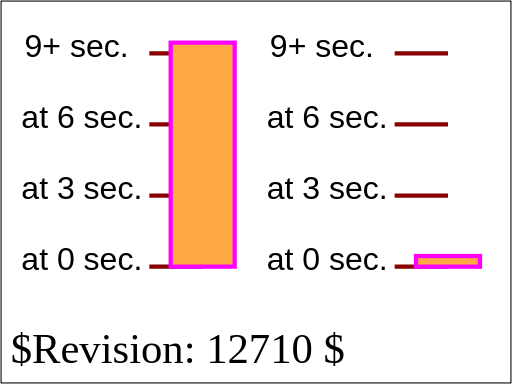
t = 0.00 s
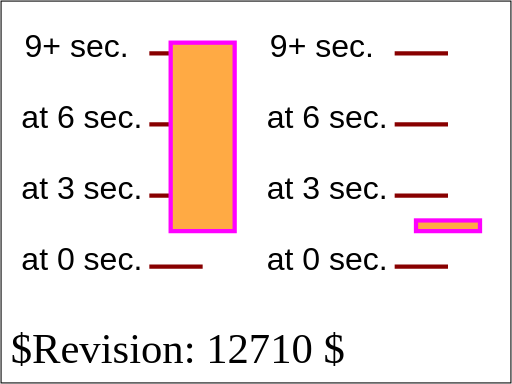
t = 1.50 s
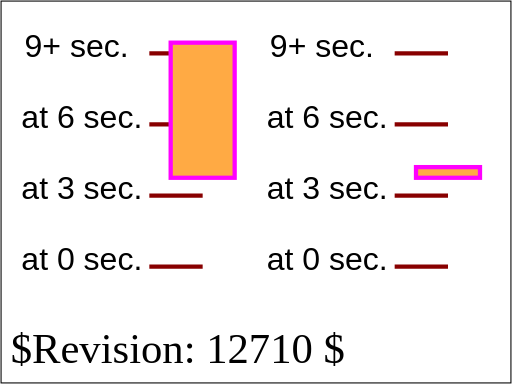
t = 3.75 s
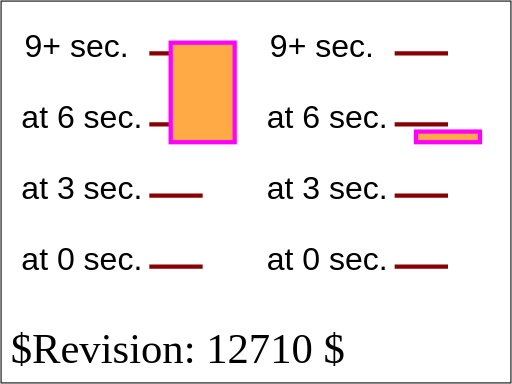
t = 5.25 s
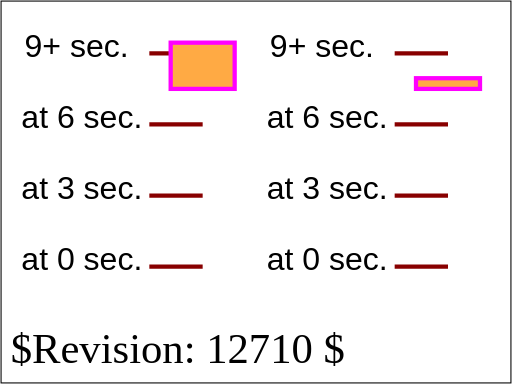
t = 7.50 s
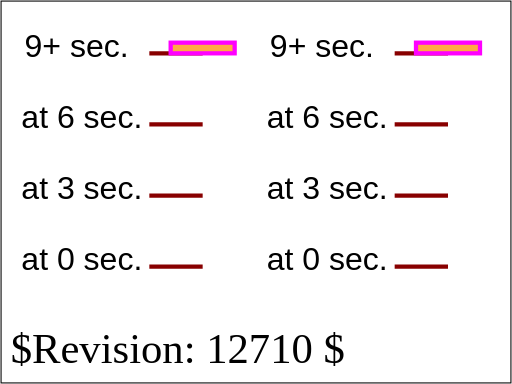
t = 9.00 s

The animated SVG that drew these frames (rendered in a browser with its animation timeline set to each time). Animation: 2 SMIL elements (animate=1,animateMotion=1); one cycle of 9.00 s.

<?xml version="1.0" encoding="UTF-8"?>
<!DOCTYPE svg PUBLIC "-//W3C//DTD SVG 1.1 Tiny//EN" "http://www.w3.org/Graphics/SVG/1.1/DTD/svg11-tiny.dtd">
<!--======================================================================-->
<!--=  Copyright 2000 World Wide Web Consortium, (Massachusetts          =-->
<!--=  Institute of Technology, Institut National de Recherche en        =-->
<!--=  Informatique et en Automatique, Keio University). All Rights      =-->
<!--=  Reserved. See http://www.w3.org/Consortium/Legal/.                =-->
<!--======================================================================-->
<!-- =====================================================================-->
<!--                                                                      -->
<!-- animation-add-BE-06.svg                                              -->
<!-- renamed for 1.1 suite to animate-elem-11-t.svg                   -->
<!--                                                                      -->
<!-- Test possible values for 'calcMode'                                  -->
<!--                                                                      -->
<!-- Author : Jon Ferraiolo 11-Aug-2000                                   -->
<!-- Revised for 1.1 : Mathias Larsson Carlander Feb/12/2002              -->
<!-- Revised for SVGT/B : Mathias Larsson Carlander Jul/1/2002               -->
<!--                                                                      -->
<!-- History:                                                             -->
<!--  11-Aug-2000, JF: Serial#1 created.                                  -->
<!--                                                                      -->
<!-- =====================================================================-->
<!--======================================================================-->
<!--= Note. After October 2000, revision history is kept as CVS 'commit' =-->
<!--= log messages, and therefore is no longer in the preceding preamble.=-->
<!--======================================================================-->
<svg version="1.1" baseProfile="tiny" xmlns="http://www.w3.org/2000/svg" xmlns:xlink="http://www.w3.org/1999/xlink" id="svg-root" width="100%" height="100%" viewBox="0 0 480 360">
    <title id="test-title">animate-elem-11-t</title>
    <desc id="test-desc">Test possible values for 'calcMode'</desc>
    <!--======================================================================-->
    <!--Content of Test Case follows...                  =====================-->
    <!--======================================================================-->
    <g id="test-body-content">
        <g font-family="Arial" font-size="30" >
            <g transform="translate(20,50)">
                <text x="0" y="203">at 0 sec.</text>
                <text x="0" y="136.33">at 3 sec. </text>
                <text x="0" y="69.66">at 6 sec. </text>
                <text x="3" y="3">9+ sec. </text>
                <g stroke="#800" stroke-width="4">
                    <line x1="120" y1="200" x2="170" y2="200"/>
                    <line x1="120" y1="133.33" x2="170" y2="133.33"/>
                    <line x1="120" y1="66.66" x2="170" y2="66.66"/>
                    <line x1="120" y1="0" x2="170" y2="0"/>
                </g>
                <rect  x="140" y="-10" width="60" height="210" fill="#FFAA44" stroke="#FF00FF" stroke-width="4">
                    <animate attributeName="height" calcMode="paced" values="210;177;121;10" begin="0s" dur="9s" fill="freeze"/>
                </rect>
            </g>

            <g transform="translate(250,50)">
                <text x="0" y="203">at 0 sec.</text>
                <text x="0" y="136.33">at 3 sec. </text>
                <text x="0" y="69.66">at 6 sec. </text>
                <text x="3" y="3">9+ sec. </text>
                <g stroke="#800" stroke-width="4">
                    <line x1="120" y1="200" x2="170" y2="200"/>
                    <line x1="120" y1="133.33" x2="170" y2="133.33"/>
                    <line x1="120" y1="66.66" x2="170" y2="66.66"/>
                    <line x1="120" y1="0" x2="170" y2="0"/>
                </g>
                <rect  x="140" y="-10" width="60" height="10" fill="#FFAA44" stroke="#FF00FF" stroke-width="4">
                    <animateMotion calcMode="paced" values="0,200; 0,167; 0,111; 0,0" begin="0s" dur="9s" fill="freeze"/>
                </rect>
            </g>
        </g>
    </g>
    <text id="revision" x="10" y="340" font-size="40" stroke="none" fill="black">$Revision: 12710 $</text>
    <rect id="test-frame" x="1" y="1" width="478" height="358" fill="none" stroke="#000000"/>
</svg>
